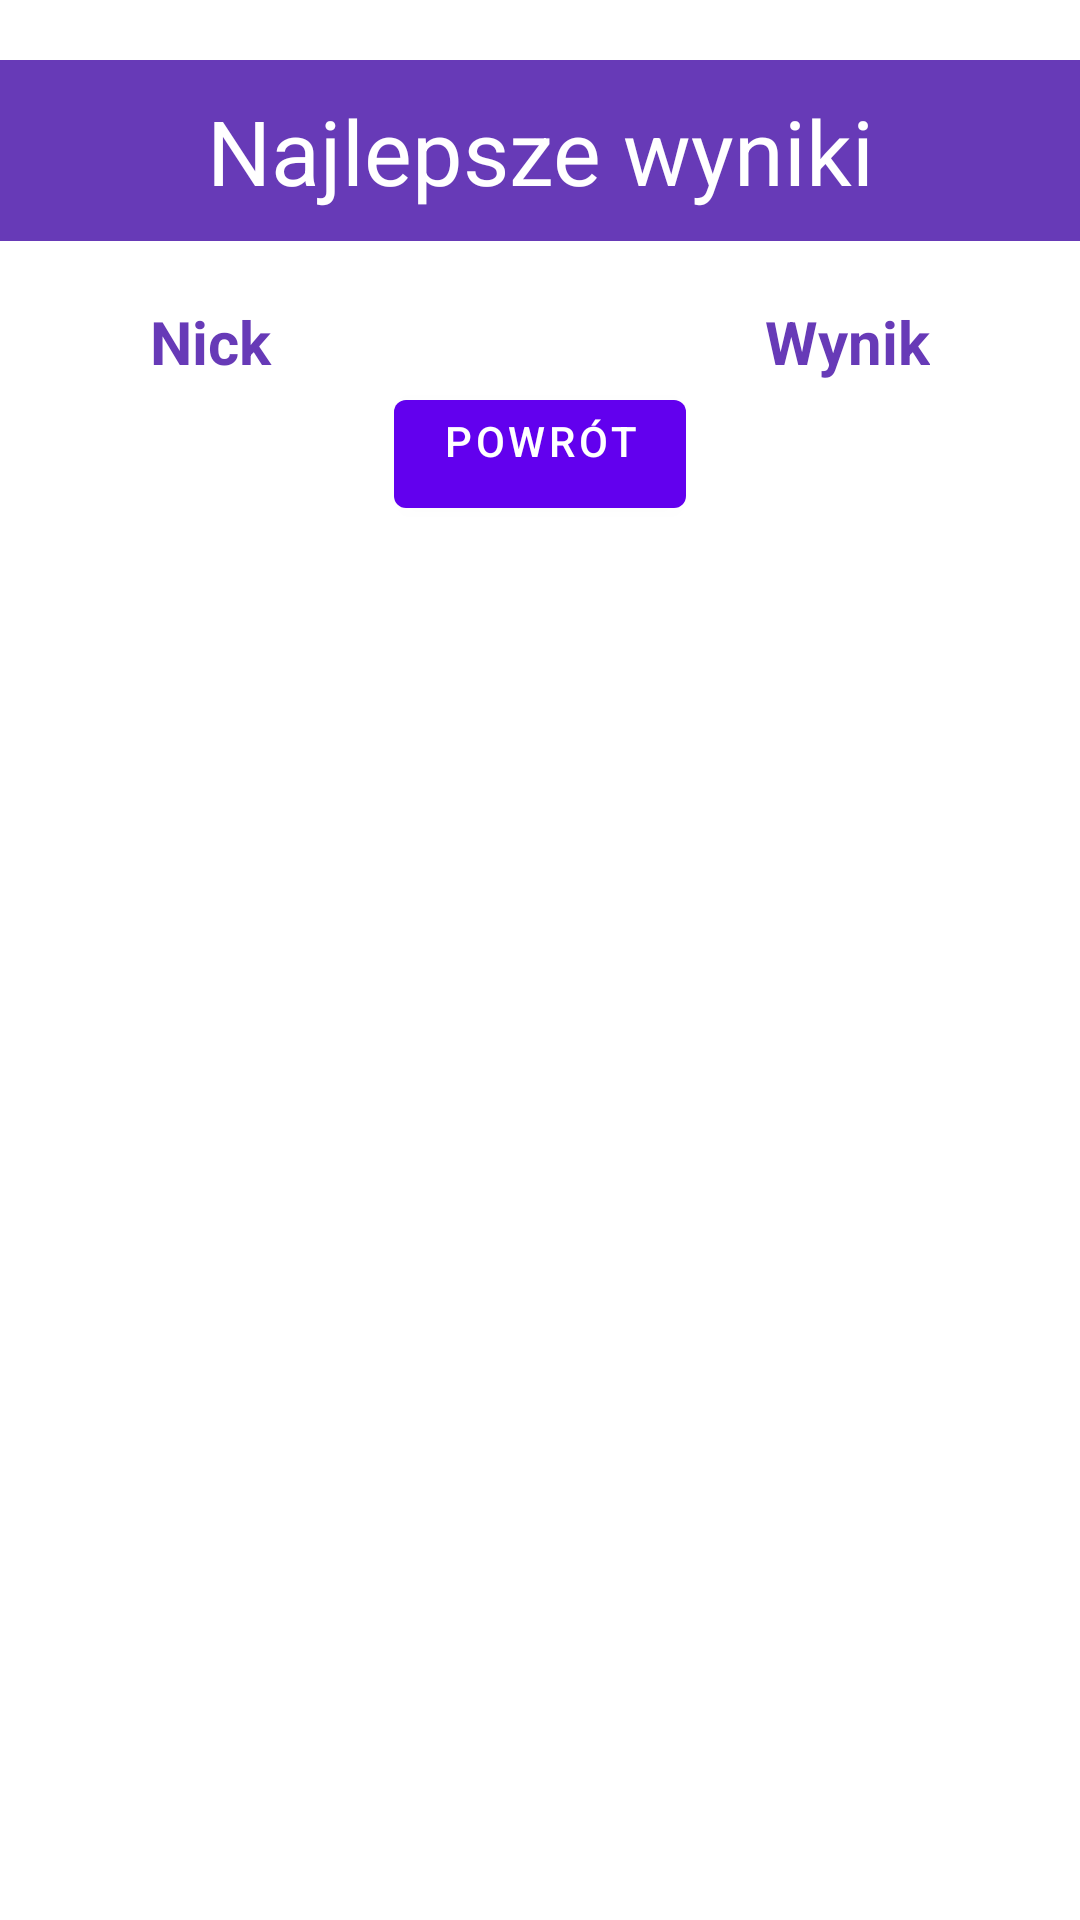

Android layout source for this screen:
<!-- AndroidManifest.xml: application theme Theme.GraLOS -->
<!-- res/layout/activity_ranking.xml -->
<?xml version="1.0" encoding="utf-8"?>
<androidx.constraintlayout.widget.ConstraintLayout xmlns:android="http://schemas.android.com/apk/res/android"
    xmlns:app="http://schemas.android.com/apk/res-auto"
    xmlns:tools="http://schemas.android.com/tools"
    android:layout_width="match_parent"
    android:layout_height="match_parent"
    tools:context=".RankingActivity">

    <LinearLayout
        android:layout_width="match_parent"
        android:layout_height="match_parent"
        android:orientation="vertical">

        <TextView
            android:id="@+id/textView2"
            android:layout_width="match_parent"
            android:layout_height="wrap_content"
            android:layout_marginTop="20dp"
            android:layout_marginBottom="20dp"
            android:background="#673AB7"
            android:gravity="center"
            android:text="Najlepsze wyniki"
            android:textColor="#FFFFFF"
            android:textSize="30sp"
            android:paddingVertical="10dp"/>

        <LinearLayout
            android:layout_width="match_parent"
            android:layout_height="wrap_content"
            android:orientation="horizontal"
            android:layout_marginHorizontal="50dp"
         >

            <TextView
                android:id="@+id/textView3"
                android:layout_width="80dp"
                android:layout_height="wrap_content"
                android:layout_weight="1"
                android:text="Nick"
                android:textColor="#673AB7"
                android:textSize="20sp"
                android:textStyle="bold"
                />

            <TextView
                android:id="@+id/textView4"
                android:layout_width="wrap_content"
                android:layout_height="wrap_content"
                android:layout_weight="1"
                android:text="Wynik"
                android:textColor="#673AB7"
                android:textSize="20sp"
                android:textStyle="bold"
                android:gravity="right"
                />
        </LinearLayout>

        <androidx.recyclerview.widget.RecyclerView
            android:id="@+id/resultList"
            android:layout_width="match_parent"
            android:layout_height="wrap_content"
            android:layout_marginHorizontal="50dp">

        </androidx.recyclerview.widget.RecyclerView>

        <Button
            android:id="@+id/buttonBack"
            android:layout_width="wrap_content"
            android:layout_height="wrap_content"
            android:layout_gravity="center_horizontal"
            android:gravity="center_horizontal"
            android:text="Powrót" />

    </LinearLayout>
</androidx.constraintlayout.widget.ConstraintLayout>
<!-- resources referenced by this layout -->
<resources>
  <style name="Theme.GraLOS" parent="Theme.MaterialComponents.DayNight.DarkActionBar">
          
          <item name="colorPrimary">@color/purple_500</item>
          <item name="colorPrimaryVariant">@color/purple_700</item>
          <item name="colorOnPrimary">@color/white</item>
          
          <item name="colorSecondary">@color/teal_200</item>
          <item name="colorSecondaryVariant">@color/teal_700</item>
          <item name="colorOnSecondary">@color/black</item>
          
          <item name="android:statusBarColor" tools:targetApi="l">?attr/colorPrimaryVariant</item>
          
      </style>
  <!-- not gathered from this repository: default colours our renderer supplied (Android Studio template values) -->
  <color name="purple_500">#FF6200EE</color>
  <color name="purple_700">#FF3700B3</color>
  <color name="teal_200">#FF03DAC5</color>
  <color name="teal_700">#FF018786</color>
  <color name="black">#FF000000</color>
  <color name="white">#FFFFFFFF</color>
</resources>
